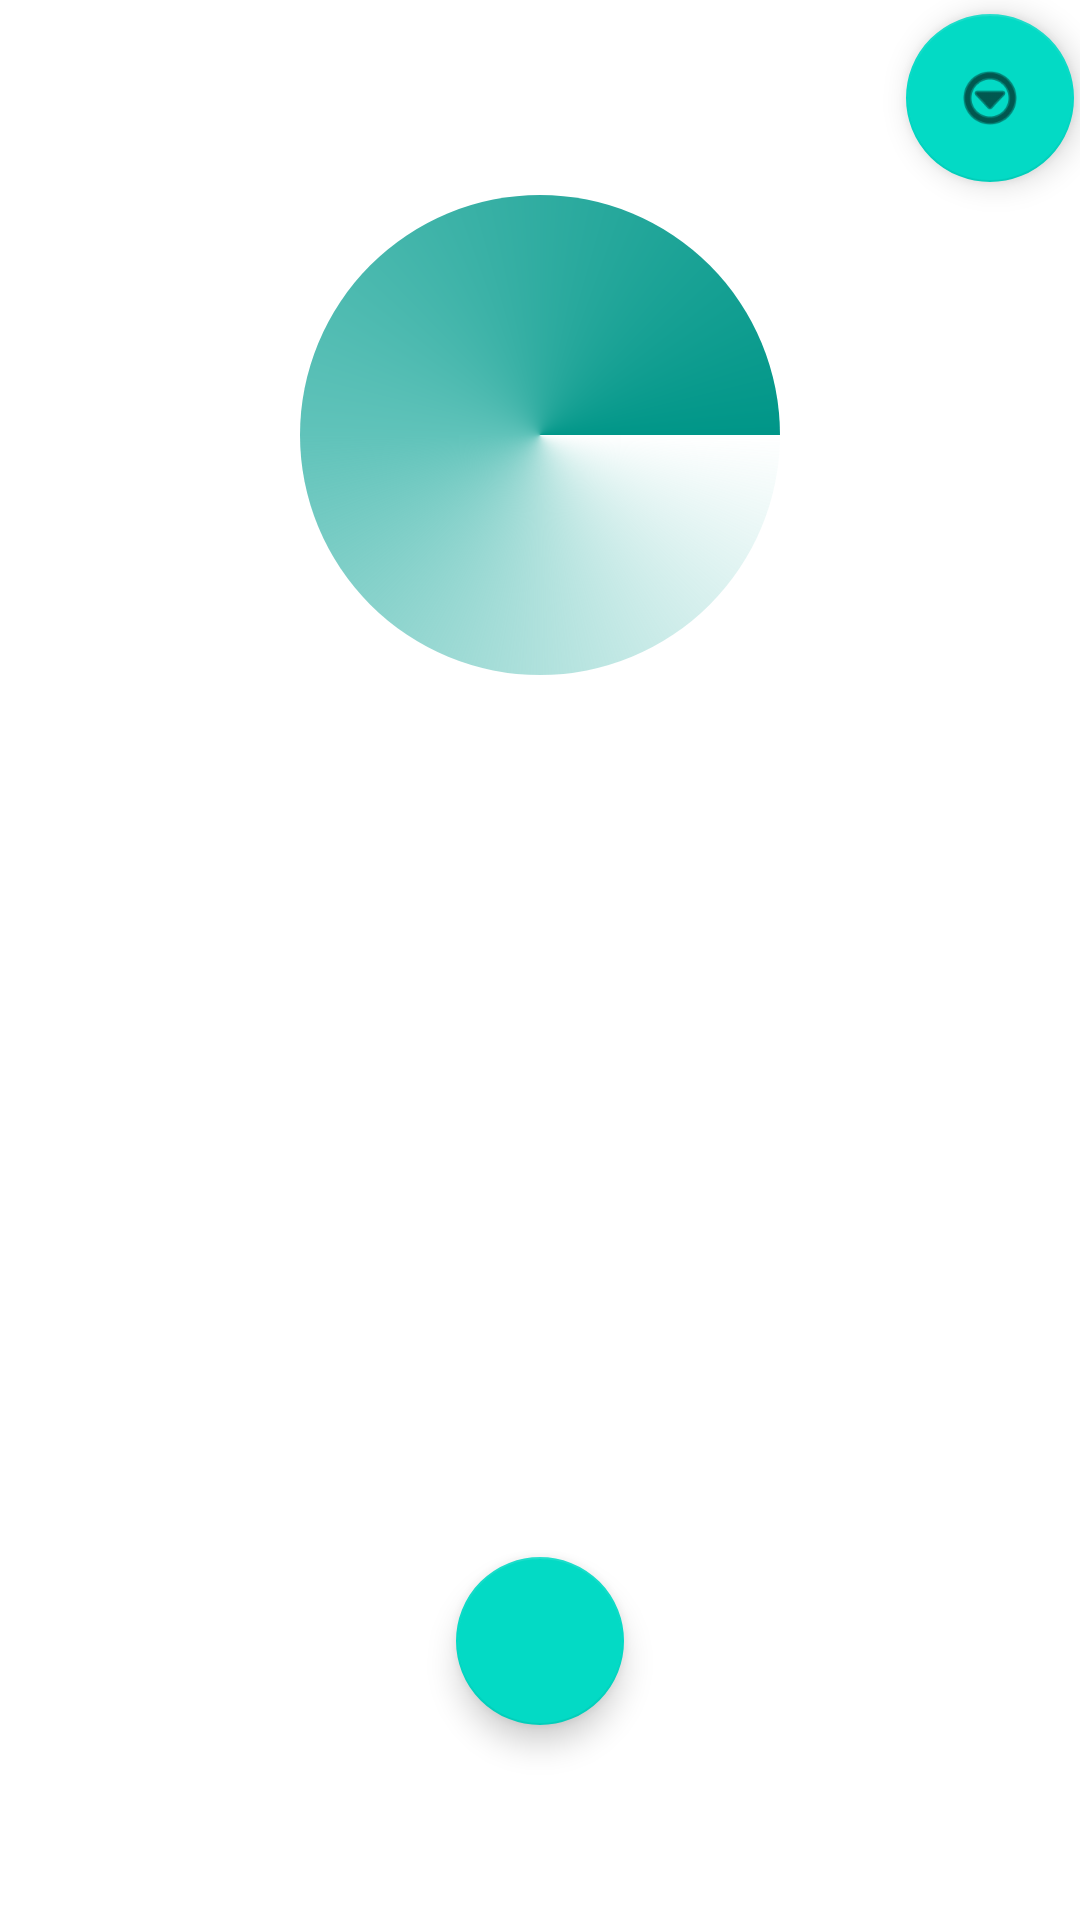

This screen was rendered from an Android layout file. Write that file and the resources it references.
<!-- AndroidManifest.xml: application theme Theme.AcousticUAVDetection -->
<!-- res/layout/fragment_phone.xml -->
<?xml version="1.0" encoding="utf-8"?>
<androidx.constraintlayout.widget.ConstraintLayout xmlns:android="http://schemas.android.com/apk/res/android"
    xmlns:app="http://schemas.android.com/apk/res-auto"
    xmlns:tools="http://schemas.android.com/tools"
    android:layout_width="match_parent"
    android:layout_height="match_parent">

    <FrameLayout
        android:id="@+id/frameLayout"
        android:layout_width="match_parent"
        android:layout_height="wrap_content"
        android:layout_marginBottom="229dp"
        app:layout_constraintBottom_toTopOf="@+id/fab"
        app:layout_constraintTop_toTopOf="parent">

        <ProgressBar
            android:id="@+id/progressBar1"
            android:layout_width="160dp"
            android:layout_height="160dp"
            android:layout_gravity="center"
            android:indeterminate="true"
            android:indeterminateDrawable="@drawable/circle_progressbar1"
            android:indeterminateDuration="5000"
            app:layout_constraintBottom_toTopOf="@+id/floatingActionButton"
            app:layout_constraintEnd_toEndOf="parent"
            app:layout_constraintStart_toStartOf="parent"
            app:layout_constraintTop_toTopOf="parent" />

        <ProgressBar
            android:id="@+id/progressBar2"
            android:layout_width="160dp"
            android:layout_height="160dp"
            android:layout_gravity="center"
            android:indeterminate="true"
            android:indeterminateDrawable="@drawable/circle_progressbar2"
            android:indeterminateDuration="5000"
            android:visibility="invisible"
            app:layout_constraintBottom_toTopOf="@+id/floatingActionButton"
            app:layout_constraintEnd_toEndOf="parent"
            app:layout_constraintStart_toStartOf="parent"
            app:layout_constraintTop_toTopOf="parent" />
    </FrameLayout>

    <com.google.android.material.floatingactionbutton.FloatingActionButton
        android:id="@+id/fab"
        android:layout_width="wrap_content"
        android:layout_height="wrap_content"
        android:onClick="fabClick"
        android:clickable="true"
        app:layout_constraintBottom_toBottomOf="parent"
        app:layout_constraintEnd_toEndOf="parent"
        app:layout_constraintStart_toStartOf="parent"
        app:layout_constraintTop_toBottomOf="@+id/frameLayout"
        app:srcCompat="@drawable/baseline_mic_24" />

    <com.google.android.material.floatingactionbutton.FloatingActionButton
        android:id="@+id/fab_list"
        android:layout_width="wrap_content"
        android:layout_height="wrap_content"
        android:layout_marginStart="300dp"
        android:clickable="true"
        android:onClick="fabMenuClick"
        app:layout_constraintBottom_toTopOf="@+id/frameLayout"
        app:layout_constraintEnd_toEndOf="parent"
        app:layout_constraintStart_toStartOf="parent"
        app:layout_constraintTop_toTopOf="parent"
        app:srcCompat="@android:drawable/ic_menu_more" />
</androidx.constraintlayout.widget.ConstraintLayout>
<!-- resources referenced by this layout -->
<resources>
  <!-- drawable circle_progressbar1 (drawable) -->
  <?xml version="1.0" encoding="utf-8"?>
  <rotate
      xmlns:android="http://schemas.android.com/apk/res/android"
      android:toDegrees="720">
      <shape android:shape="oval">
          <size
              android:height="48dp"
              android:width="48dp" />
          <gradient
              android:id="@+id/circle_progress1"
              android:type="sweep"
              android:startColor="#00000000"
              android:centerColor="#60C3BA"
              android:endColor="#009688" />
      </shape>
  </rotate>
  <!-- drawable circle_progressbar2 (drawable) -->
  <?xml version="1.0" encoding="utf-8"?>
  <rotate
      xmlns:android="http://schemas.android.com/apk/res/android"
      android:toDegrees="1080">
      <shape android:shape="oval">
          <size
              android:height="48dp"
              android:width="48dp" />
          <gradient
              android:id="@+id/circle_progress2"
              android:type="sweep"
              android:startColor="#00000000"
              android:centerColor="#e97575"
              android:endColor="#c70505" />
      </shape>
  </rotate>
  <style name="Theme.AcousticUAVDetection" parent="Theme.MaterialComponents.DayNight.NoActionBar">
          
          <item name="colorPrimary">@color/purple_500</item>
          <item name="colorPrimaryVariant">@color/purple_700</item>
          <item name="colorOnPrimary">@color/white</item>
          
          <item name="colorSecondary">@color/teal_200</item>
          <item name="colorSecondaryVariant">@color/teal_700</item>
          <item name="colorOnSecondary">@color/black</item>
          
          <item name="android:statusBarColor">?attr/colorPrimaryVariant</item>
          
      </style>
  <!-- not gathered from this repository: default colours our renderer supplied (Android Studio template values) -->
  <color name="purple_500">#FF6200EE</color>
  <color name="purple_700">#FF3700B3</color>
  <color name="teal_200">#FF03DAC5</color>
  <color name="teal_700">#FF018786</color>
  <color name="black">#FF000000</color>
  <color name="white">#FFFFFFFF</color>
</resources>
